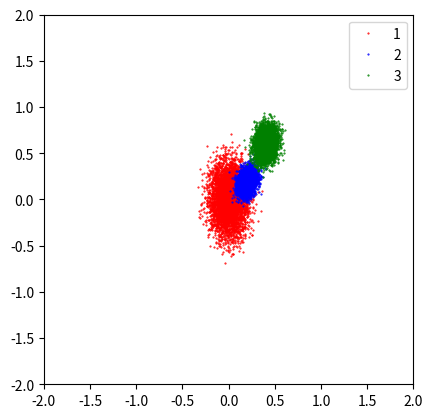
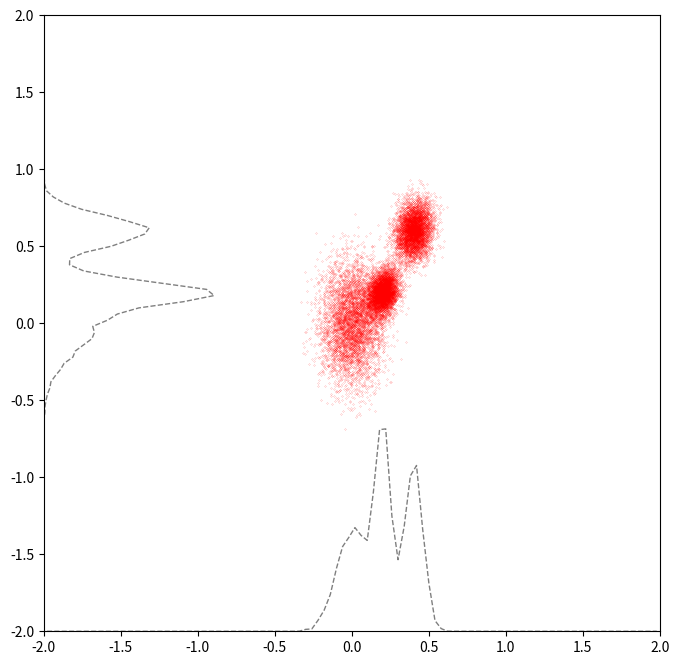

The matplotlib source for these figures, in order:
#!/usr/bin/python

#
# test dist
#
# [redacted]
# 2017-03-28 16:14:10 PM EDT
#

import numpy as np


mean1 = [0, 0]
cov1 = [[0.01, 0], [0, 0.04]]
N1 = 5000
x1, y1 = np.random.multivariate_normal(mean1, cov1, N1).T

mean2 = [0.2, 0.2]
cov2 = [[0.0025, 0.001], [0.001, 0.0055]]
N2 = 5000
x2, y2 = np.random.multivariate_normal(mean2, cov2, N2).T

mean3 = [0.4, 0.6]
cov3 = [[0.0035, 0.001], [0.001, 0.0095]]
N3 = 5000
x3, y3 = np.random.multivariate_normal(mean3, cov3, N3).T
#
import matplotlib.pyplot as plt

bd = 2
fig = plt.figure(1)
ax = fig.add_subplot(111, aspect='equal', xlim=[-bd,bd], ylim=[-bd,bd])
ax.plot(x1, y1, '.', color='r', ms=1, label='1')
ax.plot(x2, y2, '.', color='b', ms=1, label='2')
ax.plot(x3, y3, '.', color='g', ms=1, label='3')
ax.legend()

#
x, y = np.concatenate([x1, x2, x3]), np.concatenate([y1, y2, y3])
new_fig = plt.figure(2, figsize=(10,8), dpi=200)
new_ax = new_fig.add_subplot(111, aspect='equal', xlim=[-bd,bd], ylim=[-bd,bd])
new_ax.plot(x, y, '.', color='r', ms=0.2)

hist_x, edge_x = np.histogram(x, range=[-bd,bd], bins=100, density=True)
hist_y, edge_y = np.histogram(y, range=[-bd,bd], bins=100, density=True)
ex = (edge_x[0:-1:1] + edge_x[1::1])/2
ey = (edge_y[0:-1:1] + edge_y[1::1])/2
new_ax.plot(ex, hist_x/2-bd, '--k', alpha=0.5, lw=1.0)
new_ax.plot(hist_y/2-bd, ey, '--k', alpha=0.5, lw=1.0)

plt.show()

np.savetxt('dist.dat', np.vstack([x, y]))
